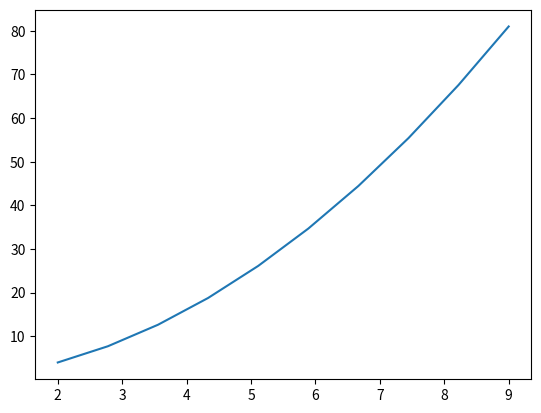

The script that saved this image:
import matplotlib.pyplot as plt
import numpy as np

# Hacemos una lista de valores mediante numpy con el método lonspace
x = np.linspace(2,9,10)
y = x**2
print('La listas de valores son:')
print('La lista "x" es:', x)
print('La lista "y" es:', y)

# Representar las listas mediante un gráfico

plt.plot(x,y)
